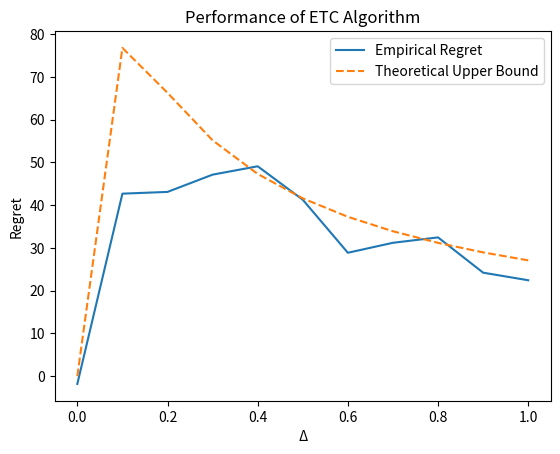

This figure's Python source:
import numpy as np
import matplotlib.pyplot as plt

n = 1000
deltas = np.linspace(0, 1, 11)
num_experiments = 100


def theoretical_upper_bound(n, delta):
    if delta == 0:
        return 0
    term_1 = n * delta
    term_2 = delta + (4 / delta) * max(0, 1 + np.log(n * delta**2 / 4))
    return min(term_1, term_2)


def simulate_ETC(delta, n, m):
    if 2 * m > n:
        print("Warn: m too large, clipping to n // 2")
        m = n // 2
    mu1 = 0
    mu2 = -delta

    rewards_1 = np.random.normal(mu1, 1, n)
    rewards_2 = np.random.normal(mu2, 1, n)

    empirical_mean_1 = np.mean(rewards_1[:m])
    empirical_mean_2 = np.mean(rewards_2[:m])

    if empirical_mean_1 >= empirical_mean_2:
        return (
            np.sum(rewards_1[2 * m :]) + np.sum(rewards_2[:m]) + np.sum(rewards_1[:m])
        )
    else:
        return (
            np.sum(rewards_2[2 * m :]) + np.sum(rewards_1[:m]) + np.sum(rewards_2[:m])
        )


average_regrets = []
theoretical_bounds = []

for delta in deltas:
    rewards = []
    for _ in range(num_experiments):
        m = (
            1
            if (delta == 0)
            else max(1, int(np.ceil((4 / delta**2) * np.log(n * delta**2 / 4))))
        )
        reward = simulate_ETC(delta, n, m)
        rewards.append(reward)

    average_regrets.append(-np.mean(rewards))
    theoretical_bounds.append(theoretical_upper_bound(n, delta))


deltas_highres = np.linspace(0, 1, 101)
plt.plot(deltas, average_regrets, label="Empirical Regret")
plt.plot(deltas, theoretical_bounds, label="Theoretical Upper Bound", linestyle="--")
plt.xlabel("Δ")
plt.ylabel("Regret")
plt.legend()
plt.title("Performance of ETC Algorithm")
plt.show()
